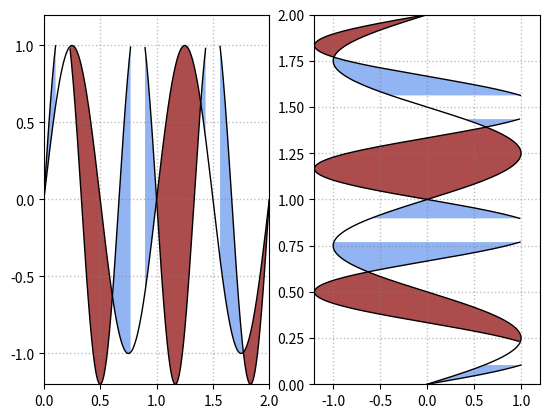

This figure's Python source:
import matplotlib.pyplot as plt
import numpy as np

fig,ax = plt.subplots(1,2)

# subplot(121) data
x = np.linspace(0,2,500)
y1 = np.sin(2*np.pi*x)
y2 = 1.2*np.sin(3*np.pi*x)

y2 = np.ma.masked_greater(y2,1.0)

# plot y1 and plot y2
ax[0].plot(x,y1,color="k",lw=1,ls="-")
ax[0].plot(x,y2,color="k",lw=1,ls="-")

# "where y1 <= y2"
ax[0].fill_between(x,y1,y2,where=y2>=y1,facecolor="cornflowerblue",alpha=0.7)

# where y1>= y2
ax[0].fill_between(x,y1,y2,where=y2<=y1,facecolor="darkred",alpha=0.7)

ax[0].set_xlim(0,2)
ax[0].set_ylim(-1.2,1.2)

ax[0].grid(ls=":",lw=1,color="gray",alpha=0.5)

# subplot(122) data
y = np.linspace(0,2,500)
x1 = np.sin(2*np.pi*y)
x2 = 1.2*np.sin(3*np.pi*y)

x2 = np.ma.masked_greater(x2,1.0)

# plot x1 and plot x2
ax[1].plot(x1,y,color="k",lw=1,ls="-")
ax[1].plot(x2,y,color="k",lw=1,ls="-")

# "where x1 <= x2"
ax[1].fill_betweenx(y,x1,x2,where=x2>=x1,facecolor="cornflowerblue",alpha=0.7)

# where x1>= x2
ax[1].fill_betweenx(y,x1,x2,where=x2<=x1,facecolor="darkred",alpha=0.7)

ax[1].set_xlim(-1.2,1.2)
ax[1].set_ylim(0,2)

ax[1].grid(ls=":",lw=1,color="gray",alpha=0.5)

plt.show()
